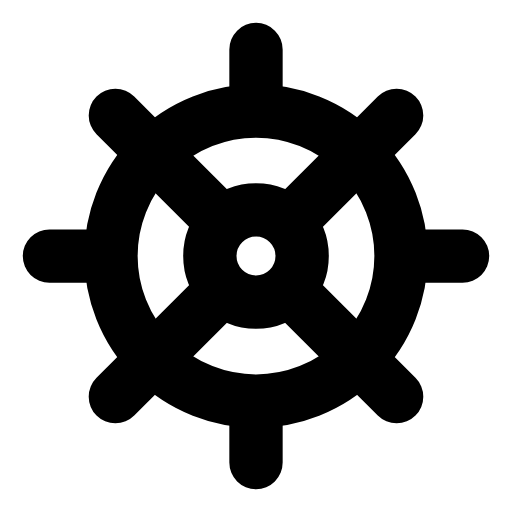
t = 0.00 s
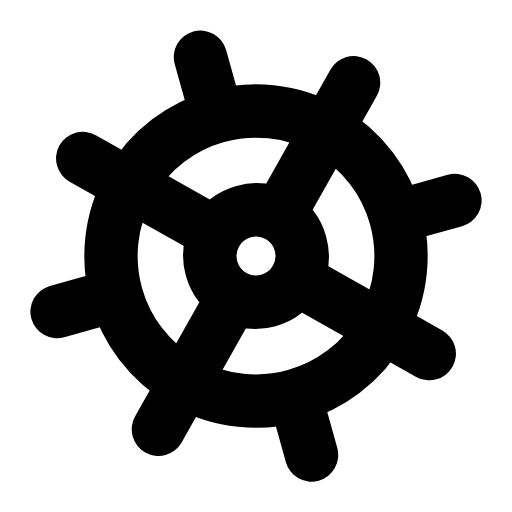
t = 0.16 s
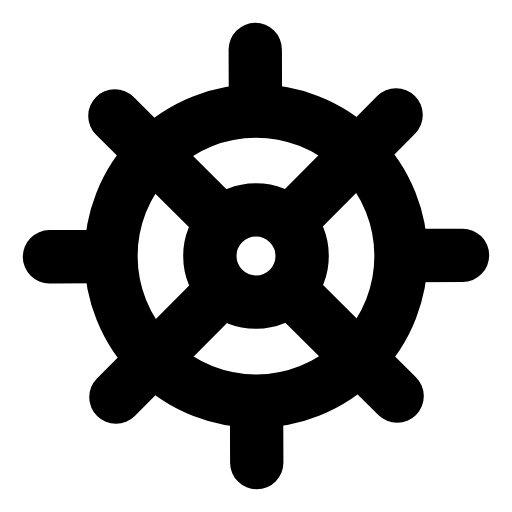
t = 0.47 s
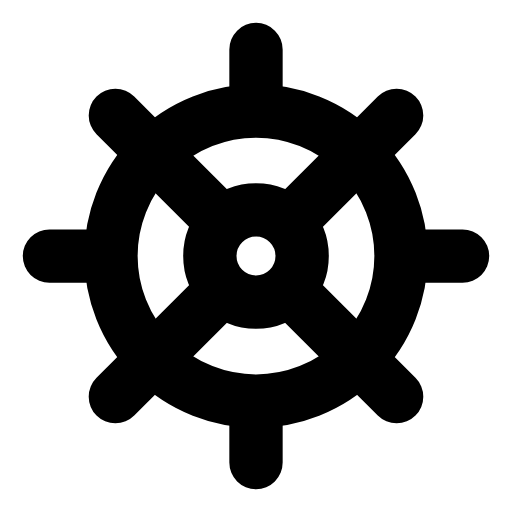
t = 0.68 s
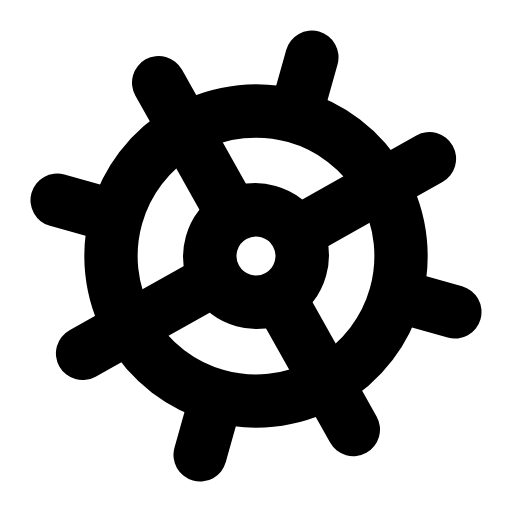
t = 0.95 s
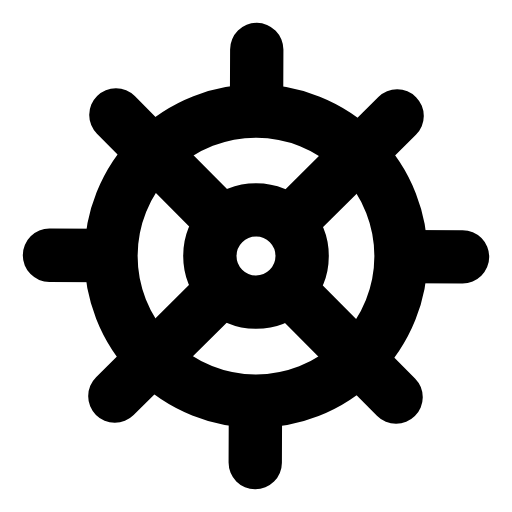
t = 1.16 s

The animated SVG that drew these frames (rendered in a browser with its animation timeline set to each time). Animation: 1 SMIL element (animateTransform=1); one cycle of 1.40 s, repeats indefinitely.

<svg xmlns="http://www.w3.org/2000/svg" width="24" height="24" viewBox="0 0 24 24" fill="none"><g transform="translate(-0.36 -0.358) scale(1.03)"><g><animateTransform attributeName="transform" type="rotate" values="0 12 12;90 12 12;90 12 12;0 12 12;0 12 12" keyTimes="0;0.45;0.6;0.9;1" dur="1.4s" repeatCount="indefinite" calcMode="spline" keySplines="0.16 1 0.3 1;0.16 1 0.3 1;0.16 1 0.3 1;0.16 1 0.3 1"/><circle stroke="currentColor" stroke-width="2.427" stroke-linecap="round" stroke-linejoin="round" fill="none" cx="12" cy="12" r="6.6"></circle><path stroke="currentColor" stroke-width="2.427" stroke-linecap="round" stroke-linejoin="round" fill="none" d="M12 5L12 2.6M12 21.4L12 19M19 12L21.4 12M5 12L2.6 12M16.2 7.8L18.4 5.6M7.8 16.2L5.6 18.4M16.2 16.2L18.4 18.4M7.8 7.8L5.6 5.6"></path><path stroke="currentColor" stroke-width="2.427" stroke-linecap="round" stroke-linejoin="round" fill="none" d="M13.7 10.3L16.4 7.6M10.3 13.7L7.6 16.4M13.7 13.7L16.4 16.4M10.3 10.3L7.6 7.6"></path><circle stroke="currentColor" stroke-width="2.427" stroke-linecap="round" stroke-linejoin="round" fill="none" cx="12" cy="12" r="2.1"></circle></g></g></svg>
